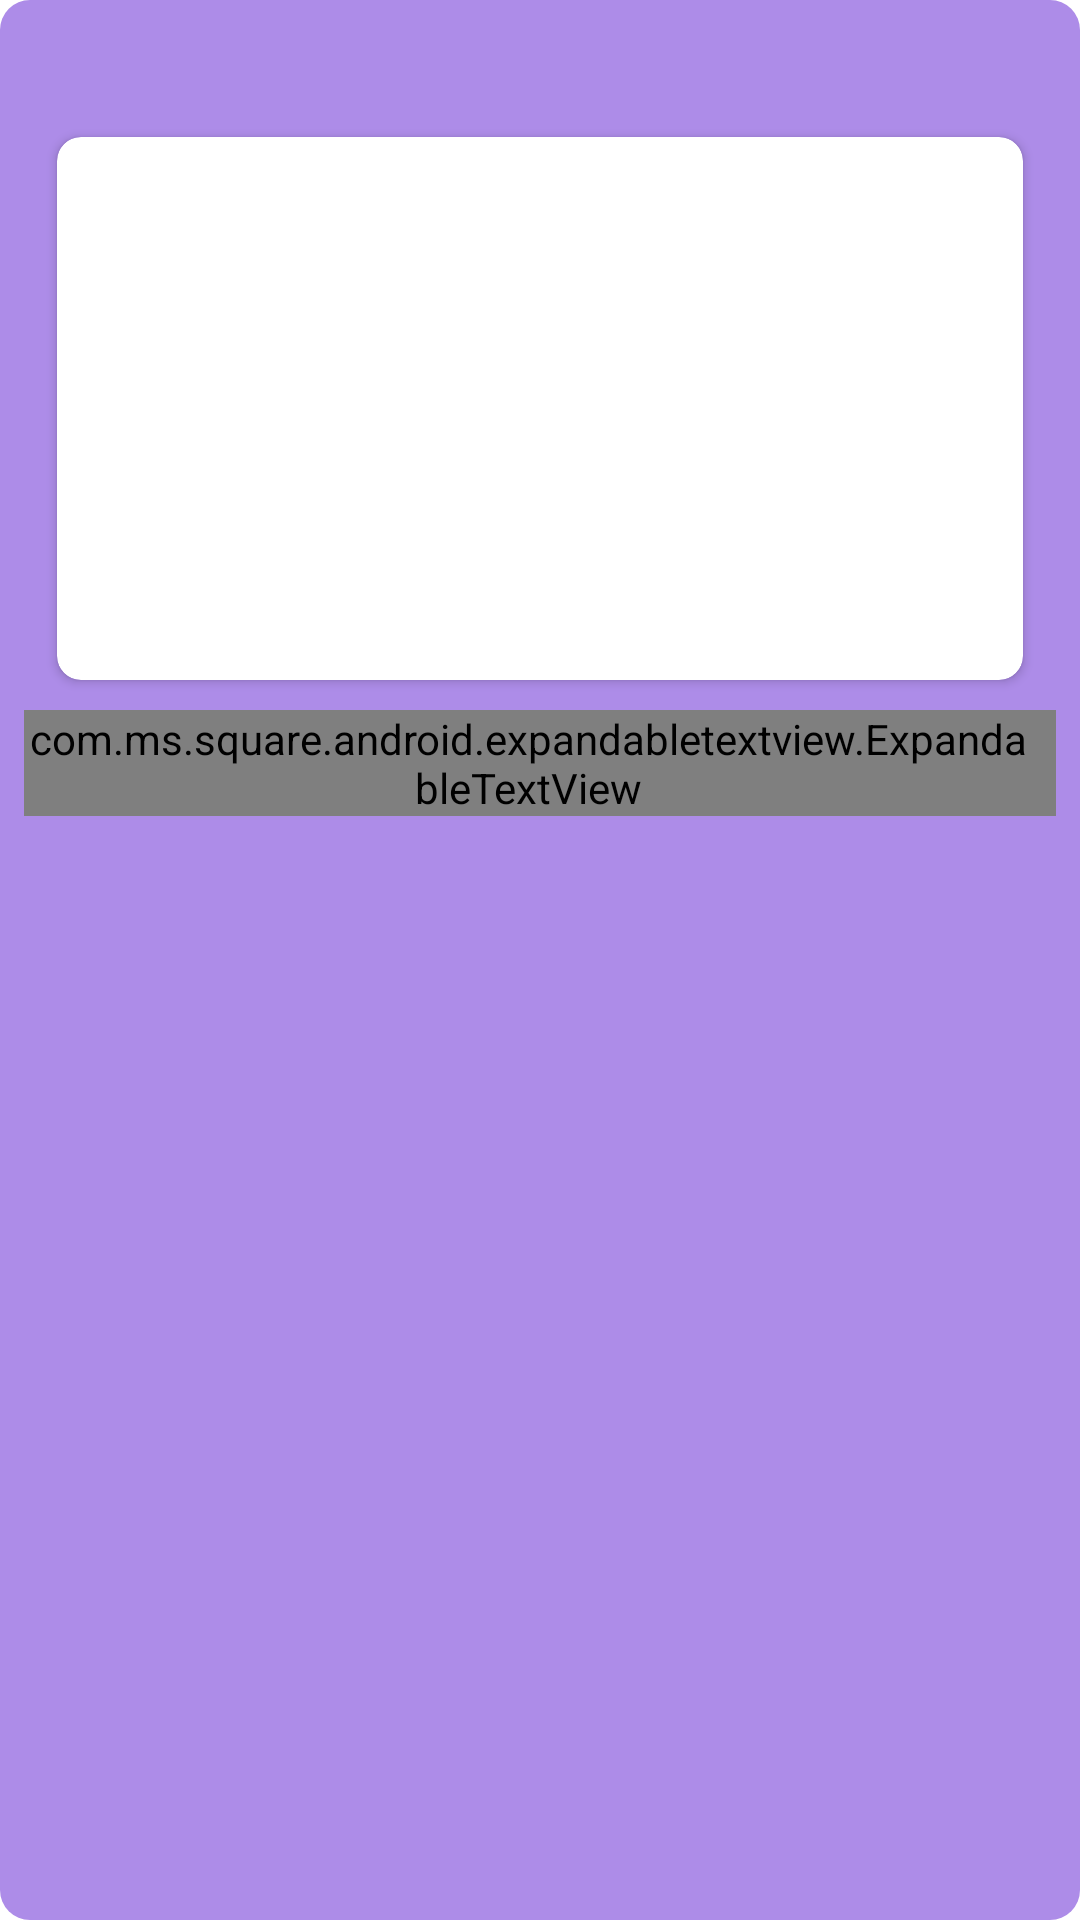

Reconstruct the res/layout file that produces this screen, plus the resources it refers to.
<!-- AndroidManifest.xml: application theme Theme.MyApod -->
<!-- res/layout/activity_fav_item.xml -->
<androidx.constraintlayout.widget.ConstraintLayout xmlns:android="http://schemas.android.com/apk/res/android"
    xmlns:app="http://schemas.android.com/apk/res-auto"
    xmlns:expandableTextView="http://schemas.android.com/apk/res-auto"
    xmlns:tools="http://schemas.android.com/tools"
    android:id="@+id/apod_main_container"
    android:layout_width="match_parent"
    android:layout_height="wrap_content"
    android:layout_marginBottom="@dimen/fav_apod_main_container_mb"
    android:background="@drawable/rounded_bg"
    android:paddingBottom="@dimen/fav_apod_main_container_pb"
    app:layout_constraintLeft_toLeftOf="parent"
    app:layout_constraintRight_toRightOf="parent"
    app:layout_constraintTop_toBottomOf="@+id/good_eve_sub_text">


    <androidx.cardview.widget.CardView
        android:id="@+id/apod_main_image_cv"
        android:layout_width="@dimen/fav_apod_main_image_cv"
        android:layout_height="@dimen/fav_apod_main_image_h"
        android:layout_marginTop="@dimen/fav_apod_main_image_mt"
        android:elevation="@dimen/fav_apod_main_image_cv_elevation"
        app:cardCornerRadius="@dimen/fav_apod_main_image_cv_radius"
        app:layout_constraintLeft_toLeftOf="parent"
        app:layout_constraintRight_toRightOf="parent"
        app:layout_constraintTop_toBottomOf="@id/apod_date">


        <ImageView
            android:id="@+id/apod_main_image"
            android:layout_width="match_parent"
            android:layout_height="match_parent"
            android:scaleType="fitXY">

        </ImageView>


    </androidx.cardview.widget.CardView>

    <TextView
        android:id="@+id/apod_title"
        android:layout_width="wrap_content"
        android:layout_height="wrap_content"
        android:layout_marginLeft="@dimen/fav_apod_title_ml"
        android:layout_marginTop="@dimen/fav_apod_title_mt"
        android:ellipsize="end"
        android:gravity="center"
        android:maxLines="1"
        tools:text="Day"
        android:textColor="@color/white"
        android:textSize="@dimen/fav_apod_titlesize"
        android:textStyle="bold"
        app:layout_constraintLeft_toLeftOf="parent"
        app:layout_constraintTop_toTopOf="parent" />

    <TextView
        android:id="@+id/apod_date"
        android:layout_width="wrap_content"
        android:layout_height="wrap_content"
        android:layout_marginLeft="@dimen/fav_apod_date_ml"
        android:layout_marginTop="@dimen/fav_apod_date_mt"
        android:ellipsize="end"
        android:gravity="center"
        android:maxLines="1"
        tools:text="2019-02-02"
        android:textColor="@color/white"
        android:textSize="@dimen/fav_apod_date_textsize"
        android:textStyle="normal"
        app:layout_constraintLeft_toLeftOf="parent"
        app:layout_constraintTop_toBottomOf="@id/apod_title" />

    
    <com.ms.square.android.expandabletextview.ExpandableTextView
        android:id="@+id/expand_text_view"
        android:layout_width="match_parent"
        android:layout_height="wrap_content"
        android:layout_marginLeft="@dimen/fav_expand_text_view_ml"
        android:layout_marginTop="@dimen/fav_expand_text_view_mt"
        android:layout_marginRight="@dimen/fav_expand_text_view_ml"
        android:paddingRight="@dimen/fav_expand_text_view_ml"
        app:collapseDrawable="@drawable/view_less_icon"
        app:expandDrawable="@drawable/view_more_icon"
        app:layout_constraintLeft_toLeftOf="parent"
        app:layout_constraintTop_toBottomOf="@id/apod_main_image_cv"
        expandableTextView:animDuration="0"
        expandableTextView:maxCollapsedLines="2">

        
        <TextView
            android:id="@id/expandable_text"
            android:layout_width="match_parent"
            android:layout_height="wrap_content"
            android:layout_marginLeft="@dimen/fav_expandable_text_ml"
            android:layout_marginRight="@dimen/fav_expandable_text_ml"
            android:textColor="@color/white"
            android:textSize="@dimen/fav_expandable_textsize"
            android:textStyle="normal" />

        
        <ImageButton
            android:id="@id/expand_collapse"
            android:layout_width="wrap_content"
            android:layout_height="wrap_content"
            android:layout_gravity="center"
            android:background="@color/activity_apod_card_bg_color" />

    </com.ms.square.android.expandabletextview.ExpandableTextView>


    <ImageView
        android:id="@+id/deletefav"
        android:layout_width="wrap_content"
        android:layout_height="wrap_content"
        android:layout_marginTop="@dimen/deletefav_mt"
        android:layout_marginRight="@dimen/deletefav_mr"
        android:background="@drawable/delete_fav"
        android:gravity="center"
        android:textOff=""
        android:textOn=""
        android:textSize="0dp"
        app:layout_constraintRight_toRightOf="parent"
        app:layout_constraintTop_toTopOf="parent" />

</androidx.constraintlayout.widget.ConstraintLayout>
<!-- resources referenced by this layout -->
<resources>
  <color name="activity_apod_card_bg_color">#AD8CE8</color>
  <color name="white">#FFFFFFFF</color>
  <dimen name="deletefav_mr">10dp</dimen>
  <dimen name="deletefav_mt">8dp</dimen>
  <dimen name="fav_apod_date_ml">13dp</dimen>
  <dimen name="fav_apod_date_mt">2dp</dimen>
  <dimen name="fav_apod_date_textsize">8dp</dimen>
  <dimen name="fav_apod_main_container_mb">8dp</dimen>
  <dimen name="fav_apod_main_container_pb">13dp</dimen>
  <dimen name="fav_apod_main_image_cv">322dp</dimen>
  <dimen name="fav_apod_main_image_cv_elevation">1dp</dimen>
  <dimen name="fav_apod_main_image_cv_radius">8dp</dimen>
  <dimen name="fav_apod_main_image_h">181dp</dimen>
  <dimen name="fav_apod_main_image_mt">8dp</dimen>
  <dimen name="fav_apod_title_ml">8dp</dimen>
  <dimen name="fav_apod_title_mt">7dp</dimen>
  <dimen name="fav_apod_titlesize">13dp</dimen>
  <dimen name="fav_expand_text_view_ml">8dp</dimen>
  <dimen name="fav_expand_text_view_mt">10dp</dimen>
  <dimen name="fav_expandable_text_ml">8dp</dimen>
  <dimen name="fav_expandable_textsize">13dp</dimen>
  <!-- drawable rounded_bg (drawable) -->
  <?xml version="1.0" encoding="UTF-8"?>
  <shape xmlns:android="http://schemas.android.com/apk/res/android">
      <solid android:color="@color/activity_apod_card_bg_color" />
      <corners android:radius="10dp" />
  </shape>
  <!-- drawable view_less_icon (drawable) -->
  <vector android:height="24dp" android:tint="#F8F5F5"
      android:viewportHeight="24" android:viewportWidth="24"
      android:width="24dp" xmlns:android="http://schemas.android.com/apk/res/android">
      <path android:fillColor="@android:color/white" android:pathData="M12,8l-6,6 1.41,1.41L12,10.83l4.59,4.58L18,14z"/>
  </vector>
  <!-- drawable view_more_icon (drawable) -->
  <vector android:height="24dp" android:tint="#F8F5F5"
      android:viewportHeight="24" android:viewportWidth="24"
      android:width="24dp" xmlns:android="http://schemas.android.com/apk/res/android">
      <path android:fillColor="@android:color/white" android:pathData="M16.59,8.59L12,13.17 7.41,8.59 6,10l6,6 6,-6z"/>
  </vector>
  <style name="Theme.MyApod" parent="Theme.MaterialComponents.DayNight.NoActionBar">
          
          <item name="colorPrimary">@color/purple_500</item>
          <item name="colorPrimaryVariant">@color/purple_700</item>
          <item name="colorOnPrimary">@color/white</item>
          
          <item name="colorSecondary">@color/teal_200</item>
          <item name="colorSecondaryVariant">@color/teal_700</item>
          <item name="colorOnSecondary">@color/black</item>
          
          <item name="android:statusBarColor">@color/activity_apod_main_bg_color</item>
          <item name="android:windowLightStatusBar" tools:targetApi="m">true</item>
          
      </style>
  <color name="purple_500">#FF6200EE</color>
  <color name="purple_700">#FF3700B3</color>
  <color name="teal_200">#FF03DAC5</color>
  <color name="teal_700">#FF018786</color>
  <color name="black">#FF000000</color>
  <color name="activity_apod_main_bg_color">#C9B1F3</color>
</resources>
